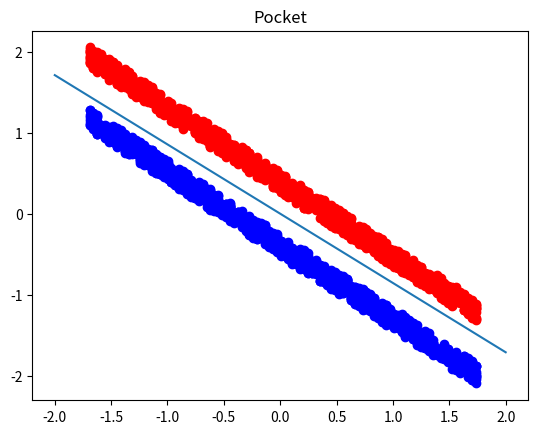

The matplotlib source for this figure:
import matplotlib.pyplot as plt
import numpy as np
import operator
import random
import time
import statistics

def rand_samples(m, b, n_points, rand_param):
    left_x_coors, left_y_coors = np.array([]), np.array([])
    right_x_coors, right_y_coors = np.array([]), np.array([])

    pos_points = int(n_points/2)
    neg_points = n_points - pos_points
    pos_count = 0
    neg_count = 0

    for _ in range(n_points):
        x = np.random.randint(0, rand_param)
        flag = 0
        while flag != 1:
            r = np.random.randint(500, 1000)
            s = random.choice([-1,1])
            state = m * x + b + r*s
            if  s < 0 and pos_count < pos_points:
                pos_count += 1
                flag = 1
                right_x_coors = np.append(right_x_coors, x)
                right_y_coors = np.append(right_y_coors, state)
            elif s > 0 and neg_count < neg_points:
                neg_count += 1
                flag = 1
                left_x_coors = np.append(left_x_coors, x)
                left_y_coors = np.append(left_y_coors, state)

    x_coors = np.append(left_x_coors, right_x_coors)
    mean_x = np.mean(x_coors)
    std_x = statistics.pstdev(x_coors)
    for i in range(len(x_coors)):
        x_coors[i] = (x_coors[i]-mean_x)/std_x

    y_coors = np.append(left_y_coors, right_y_coors)
    mean_y = np.mean(y_coors)
    std_y = statistics.pstdev(y_coors)
    for i in range(len(y_coors)):
        y_coors[i] = (y_coors[i]-mean_y)/std_y
    a = tuple(x_coors)
    b = tuple(y_coors)
    c = zip(a, b)
    d = [-1]*neg_points + [1]*pos_points
    e = zip(c,d)
    dataset = [((1,) + x, y) for x, y in list(e)]
    #print(len(dataset))
    #print(dataset)
    return dataset

def dot(u, v):
    return sum(map(operator.mul, u, v))

def sign(v):
    if v > 0:
        return 1
    elif v == 0:
        return 0
    else:
        return -1

def check_error(w, x, y):
    if np.sign(dot(w, x)) != y: # inner product
        return True
    else:
        return False

def update(w, x, y):
    u = map(operator.mul, [y]*len(x), x)
    w = map(operator.add, w, u)
    return list(w)

def sum_errors(w_t, dataset):
    errors = 0
    for x, y in dataset:
        if check_error(w_t, x, y) == True:
            errors = errors + 1
    return errors

def pla(dataset):
    w = np.zeros(3)
    t = 0
    while True:
        no_error = True
        for x, y in dataset:
            if check_error(w, x, y) == True:
                w = update(w, x, y)
                no_error = False
                break
        t += 1
        if no_error == True:
            break
    return w, t
 
def pocket(dataset, updates=1000):
    w = np.zeros(3)
    for _ in range(updates):

        """
        while True:
            x, y = random.choice(dataset)
            if check_error(w, x, y):
                break
        """
        x, y = random.choice(dataset)
        w_t = update(w, x, y)
        error = sum_errors(w, dataset)
        error_t = sum_errors(w_t, dataset)
        if error_t < error:
            w = w_t
        if error_t == 0:
            break
    return w

def main():

    m = random.randint(-100, 100)
    b = random.randint(-100, 100)
    n_points = 2000
    rand_param = 100
    dataset = rand_samples(m, b, n_points, rand_param)

    #Pocket
    start = time.time()
    w = pocket(dataset)
    w_poc = w
    end = time.time()
    pocket_time = end - start
    
    xx = list(filter(lambda d: d[1] == -1, dataset))
    #print(xx)
    for i in range(int(n_points/2)):
        #print(i)
        plt.plot(xx[i][0][1], xx[i][0][2], 'o', color='red')   # negative 

    oo = list(filter(lambda d: d[1] == 1, dataset))
    for i in range(int(n_points/2)):
        plt.plot(oo[i][0][1], oo[i][0][2], 'o', color='blue')   # negative 
    x = np.linspace(-2, 2)

    # w0 + w1x + w2y = 0
    # y = -w0/w2 - w1/w2 x
    plt.plot(x, (-w[1]/w[2])*x + (-w[0]/w[2]))
    #print('find',(-w[1]/w[2]))
    plt.show()
    plt.title('Pocket')
    

    #PLA
    start = time.time()
    w, t = pla(dataset)
    end = time.time()
    pla_time = end - start

    print('PLA processing time: %.2f' % pla_time)
    print('Pocket processing time: %.2f' % pocket_time)
    """
    plt.subplot(212)
    xx = list(filter(lambda d: d[1] == -1, dataset))
    #print(xx)
    for i in range(int(n_points/2)):
        #print(i)
        plt.plot(xx[i][0][1], xx[i][0][2], 'o', color='red')   # negative 

    oo = list(filter(lambda d: d[1] == 1, dataset))
    for i in range(int(n_points/2)):
        plt.plot(oo[i][0][1], oo[i][0][2], 'o', color='blue')   # negative 
    x = np.linspace(-2, 2)

    # w0 + w1x + w2y = 0
    # y = -w0/w2 - w1/w2 x
    plt.plot(x, (-w[1]/w[2])*x + (-w[0]/w[2]))
    plt.show()
    plt.title('PLA')
    #print((-w[1]/w[2]))
    """
    plt.savefig('problem3.png')
    #print(sum_errors(w_poc, dataset))
    accurate_rate = (2000-sum_errors(w_poc, dataset))/2000
    print('accurate rate: {:.2%}'.format(accurate_rate))
    print('errors: ', sum_errors(w_poc, dataset))
    
if __name__ == '__main__':
    main()